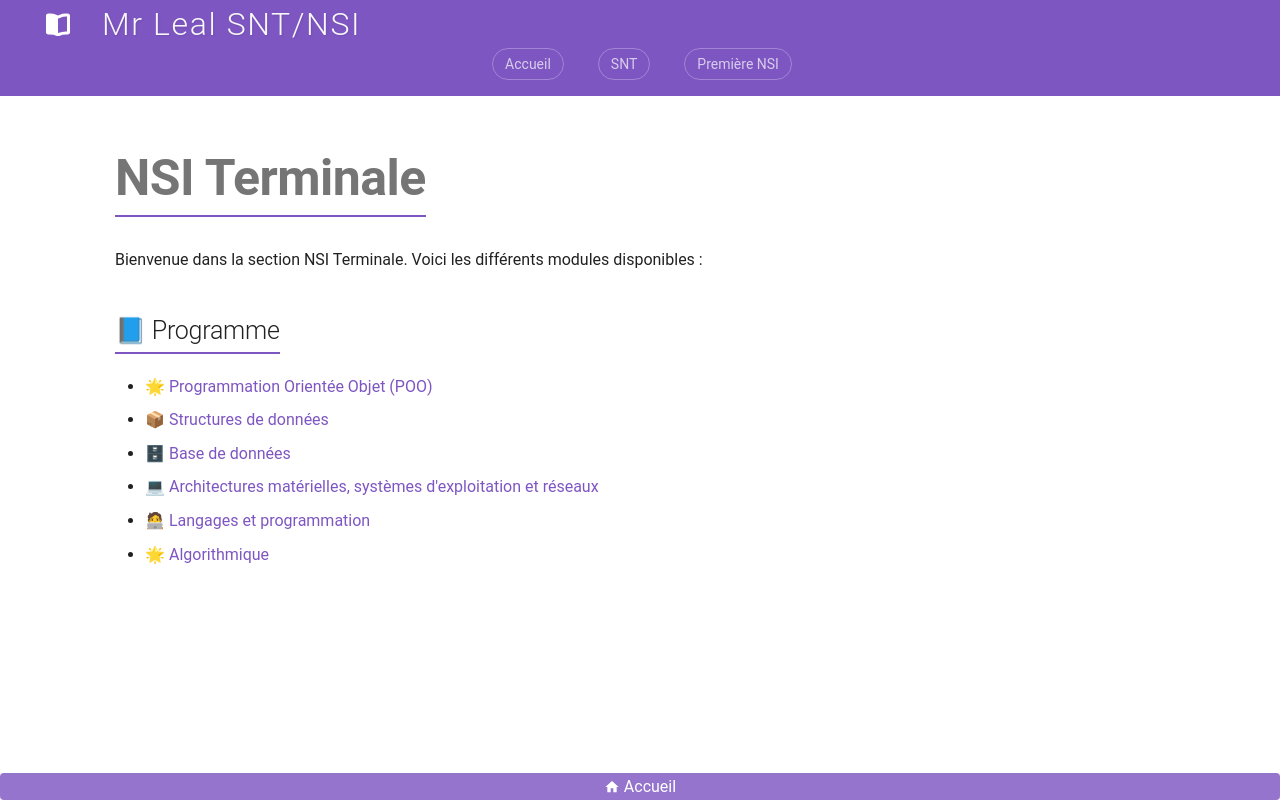

repository: jemangedespatate/projet_mkdocs · page: NSI_T/index.html · generator: mkdocs

# NSI Terminale

Bienvenue dans la section NSI Terminale. Voici les différents modules disponibles :

## 📘 Programme

* [🌟 Programmation Orientée Objet (POO)](POO/sommaire.md)
* [📦 Structures de données](Structures_de_donnees/sommaire.md)
* [🗄 Base de données](Base_de_donnees/sommaire.md)
* [💻 Architectures matérielles, systèmes d'exploitation et réseaux](Architectures_materielles_SE_reseaux/sommaire.md)
* [🧑💻 Langages et programmation](Langages_et_programmation/sommaire.md)
* [🌟 Algorithmique](Algorithmique/sommaire.md)
